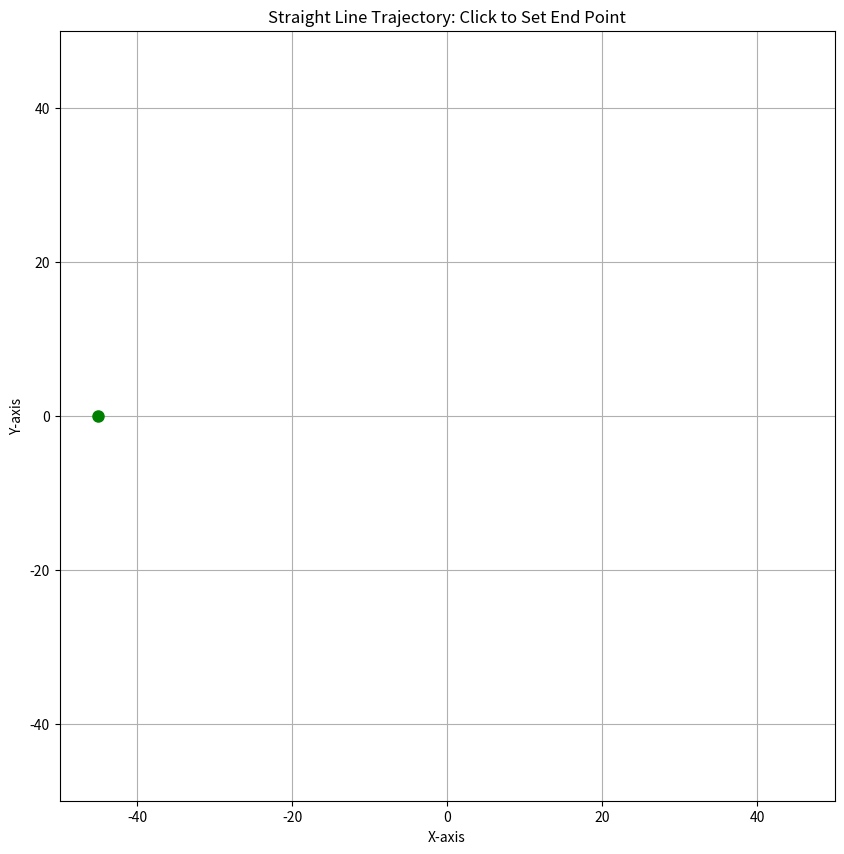

Reproduce this figure in Python.
import matplotlib.pyplot as plt
import numpy as np
import csv

def generate_straight_line_trajectory(start_point, end_point, filename="straight_line_trajectory.csv"):
    """
    Generate a straight line trajectory from start_point to end_point
    """
    x1, y1 = start_point
    x2, y2 = end_point
    
    theta = np.arctan2(y2 - y1, x2 - x1)
    distance = np.sqrt((x2 - x1)**2 + (y2 - y1)**2)
    num_points = max(10, int(distance * 5))

    trajectory = []
    for j in range(num_points + 1):
        t = j / num_points
        x = x1 + t * (x2 - x1)
        y = y1 + t * (y2 - y1)
        trajectory.append((x, y, theta))

    save_trajectory(trajectory, filename)
    print(f"Straight line trajectory saved to {filename}")
    return trajectory

def save_trajectory(trajectory, filename="direct_traj.csv"):
    with open(filename, mode='w', newline='') as file:
        writer = csv.writer(file)
        writer.writerow(["X", "Y", "Theta"])
        writer.writerows(trajectory)

def draw_trajectory():
    fig, ax = plt.subplots(figsize=(10, 10))
    ax.set_title("Straight Line Trajectory: Click to Set End Point")
    ax.set_xlim(-50, 50)
    ax.set_ylim(-50, 50)
    ax.set_xlabel("X-axis")
    ax.set_ylabel("Y-axis")
    ax.grid(True)

    # Fixed start point
    fixed_start = (-45, 0)
    ax.plot(*fixed_start, 'go', markersize=8, label='Start')

    def on_click(event):
        if event.xdata is not None and event.ydata is not None:
            end_point = (event.xdata, event.ydata)
            ax.plot(*end_point, 'ro', markersize=8, label='End')

            # Draw straight line
            ax.plot([fixed_start[0], end_point[0]], [fixed_start[1], end_point[1]], 'b-', linewidth=2, label='Trajectory')

            # Generate and save trajectory
            generate_straight_line_trajectory(fixed_start, end_point)

            ax.legend()
            fig.canvas.draw()

    fig.canvas.mpl_connect('button_press_event', on_click)
    plt.show()

if __name__ == "__main__":
    draw_trajectory()
